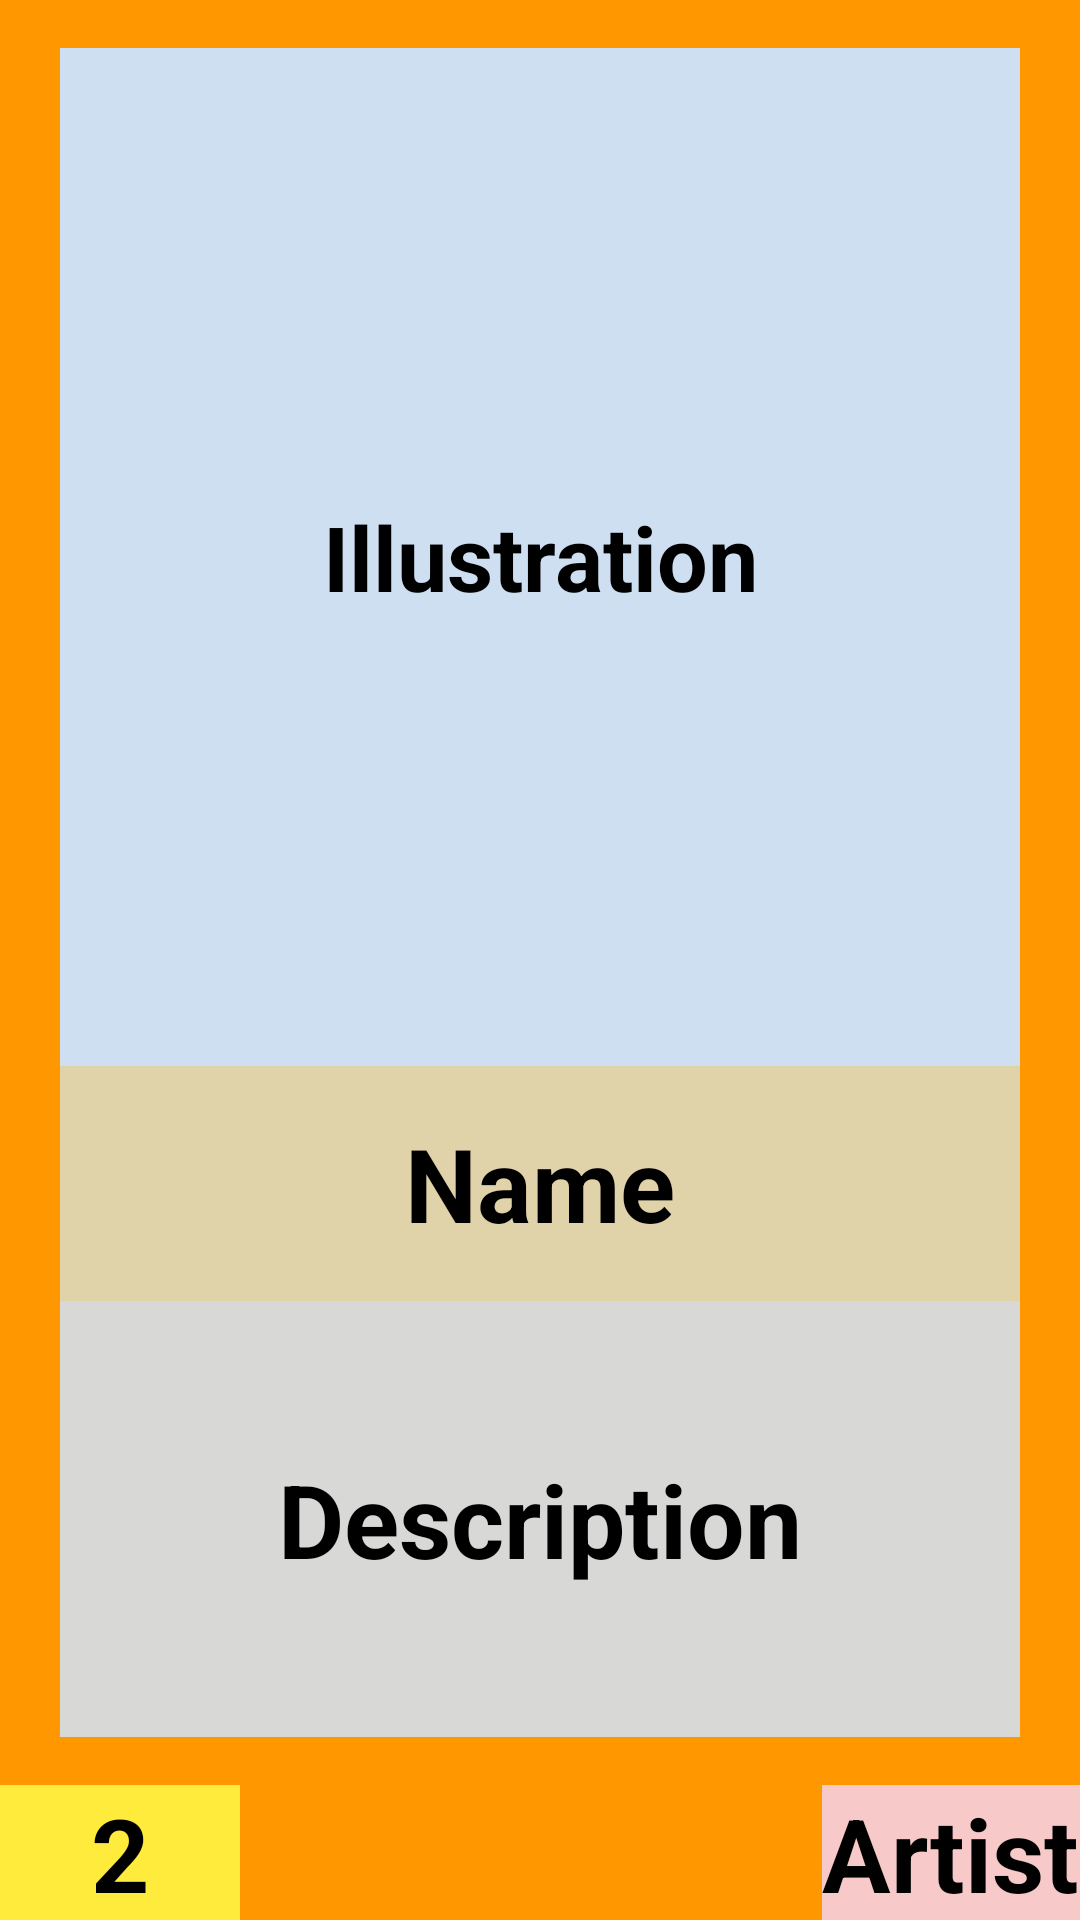

The Android layout XML behind this screen, and the referenced resources:
<!-- AndroidManifest.xml: application theme Theme.ThanChu -->
<!-- res/layout/fragment_card_char.xml -->
<?xml version="1.0" encoding="utf-8"?>
<androidx.appcompat.widget.LinearLayoutCompat xmlns:android="http://schemas.android.com/apk/res/android"
    xmlns:tools="http://schemas.android.com/tools"
    android:layout_width="match_parent"
    android:layout_height="match_parent"
    android:background="#FF9800"
    android:weightSum="10"
    android:orientation="vertical"
    tools:context=".fragment.card_char">

    <LinearLayout
        android:layout_width="match_parent"
        android:layout_height="match_parent"
        android:layout_gravity="center"
        android:layout_weight="9"
        android:orientation="vertical"
        android:padding="16dp"
        android:paddingStart="20dp"
        android:paddingEnd="20dp"
        android:paddingLeft="20dp"
        android:paddingTop="30dp"
        android:paddingRight="20dp"
        android:paddingBottom="20dp"
        android:weightSum="13">

        <TextView
            android:id="@+id/imgIllustration"
            android:layout_width="match_parent"
            android:layout_height="wrap_content"
            android:layout_weight="9"
            android:background="#CEDFF1"
            android:gravity="center"
            android:text="Illustration"
            android:textColor="#000000"
            android:textSize="30sp"
            android:textStyle="bold" />

        <TextView
            android:id="@+id/txvName"
            android:layout_width="match_parent"
            android:layout_height="wrap_content"
            android:layout_weight="1"
            android:background="#E1D3A9"
            android:gravity="center"
            android:text="Name"
            android:textColor="#000000"
            android:textSize="34sp"
            android:textStyle="bold" />

        <TextView
            android:id="@+id/txvDescription"
            android:layout_width="match_parent"
            android:layout_height="wrap_content"
            android:layout_weight="3"
            android:background="#D8D8D7"
            android:gravity="center"
            android:text="Description"
            android:textColor="#000000"
            android:textSize="34sp"
            android:textStyle="bold" />
    </LinearLayout>

    <RelativeLayout
        android:layout_width="match_parent"
        android:layout_height="wrap_content"
        android:layout_weight="1">

        <TextView
            android:id="@+id/txvArtist"
            android:layout_width="wrap_content"
            android:layout_height="wrap_content"
            android:layout_gravity="end|bottom"
            android:layout_alignParentEnd="true"

            android:background="#F8C9C9"
            android:text="Artist"
            android:textColor="#000000"
            android:textSize="34sp"
            android:textStyle="bold" />

        <TextView
            android:id="@+id/txvHp"
            android:layout_width="80dp"
            android:layout_height="50dp"
            android:layout_alignParentStart="true"
            android:layout_gravity="end|bottom"

            android:background="#FFEB3B"
            android:gravity="center"
            android:text="2"
            android:textColor="#000000"
            android:textSize="34sp"
            android:textStyle="bold" />
    </RelativeLayout>

</androidx.appcompat.widget.LinearLayoutCompat>
<!-- resources referenced by this layout -->
<resources>
  <style name="Theme.ThanChu" parent="Base.Theme.ThanChu" />
  <style name="Base.Theme.ThanChu" parent="Theme.Material3.DayNight.NoActionBar">
          
          
      </style>
</resources>
